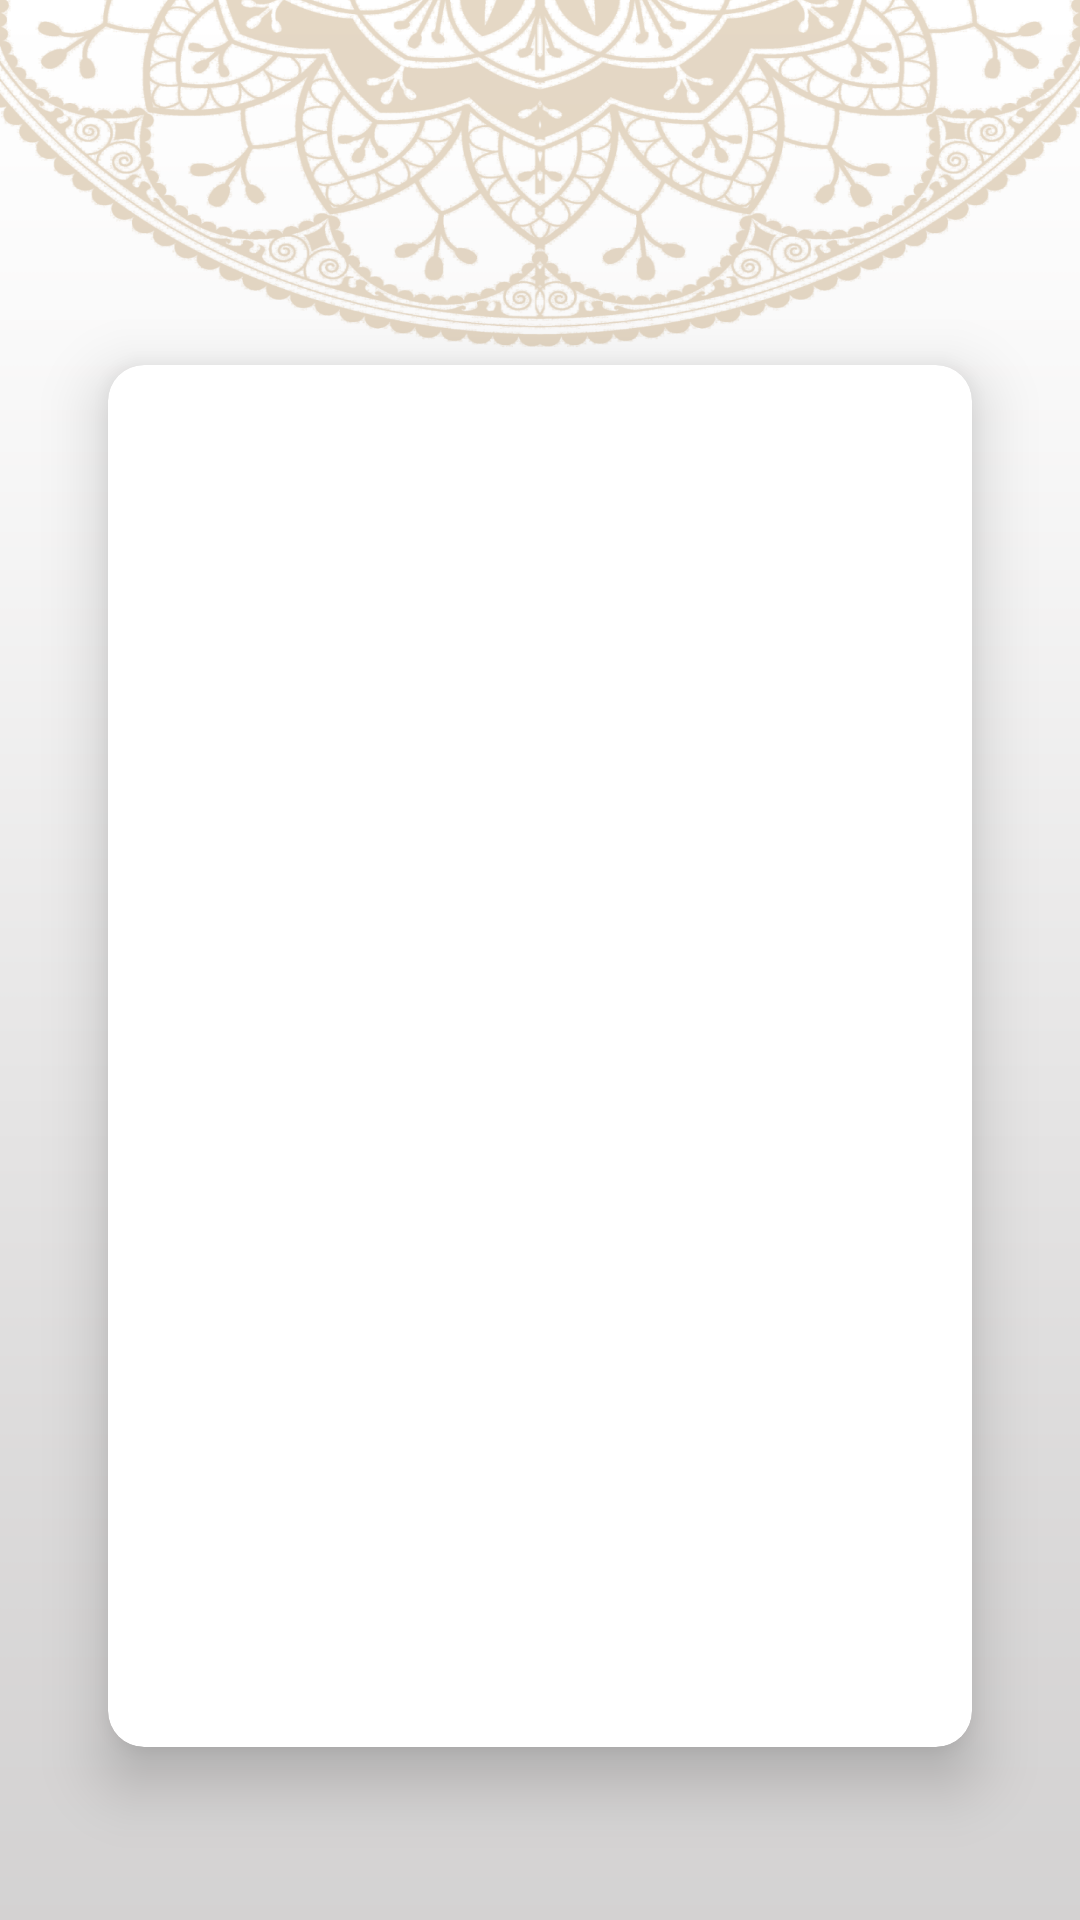

This screen was rendered from an Android layout file. Write that file and the resources it references.
<!-- AndroidManifest.xml: application theme Theme.IslamiC39 -->
<!-- res/layout/activity_chapter_details.xml -->
<?xml version="1.0" encoding="utf-8"?>
<androidx.coordinatorlayout.widget.CoordinatorLayout xmlns:android="http://schemas.android.com/apk/res/android"
    xmlns:tools="http://schemas.android.com/tools"
    android:layout_width="match_parent"
    android:layout_height="match_parent"
    android:background="@drawable/main_background"
    tools:context=".ui.suraDetails.ChapterDetailsActivity">

    <com.google.android.material.appbar.AppBarLayout
        android:id="@+id/app_bar_layout"
        android:layout_width="match_parent"
        android:layout_height="wrap_content"
        android:background="@color/color_transparent">

        <androidx.appcompat.widget.Toolbar
            android:id="@+id/tool_bar"
            android:layout_width="match_parent"
            android:layout_height="wrap_content"
            android:background="@color/color_transparent">

            <TextView
                android:id="@+id/title_tv"
                android:layout_width="wrap_content"
                android:layout_height="wrap_content"
                android:layout_gravity="center"
                android:textSize="30sp"
                android:textStyle="bold" />
        </androidx.appcompat.widget.Toolbar>

    </com.google.android.material.appbar.AppBarLayout>

    <include
        android:id="@+id/content"
        layout="@layout/content_chapter_details" />

</androidx.coordinatorlayout.widget.CoordinatorLayout>
<!-- res/layout/content_chapter_details.xml (included above) -->
<?xml version="1.0" encoding="utf-8"?>
<androidx.constraintlayout.widget.ConstraintLayout xmlns:android="http://schemas.android.com/apk/res/android"
    xmlns:app="http://schemas.android.com/apk/res-auto"
    xmlns:tools="http://schemas.android.com/tools"
    android:layout_width="match_parent"
    android:layout_height="match_parent"
    app:layout_behavior="@string/appbar_scrolling_view_behavior"
    tools:showIn="@layout/activity_chapter_details">

    <androidx.cardview.widget.CardView
        android:layout_width="0dp"
        android:layout_height="0dp"
        app:cardCornerRadius="12dp"
        app:cardElevation="12dp"
        app:contentPadding="8dp"
        app:layout_constraintBottom_toBottomOf="parent"
        app:layout_constraintEnd_toEndOf="parent"
        app:layout_constraintHeight_percent=".8"
        app:layout_constraintStart_toStartOf="parent"
        app:layout_constraintTop_toTopOf="parent"
        app:layout_constraintWidth_percent=".8">

        <androidx.recyclerview.widget.RecyclerView
            android:id="@+id/recycler_view"
            android:layout_width="match_parent"
            android:layout_height="match_parent"
            app:layoutManager="androidx.recyclerview.widget.LinearLayoutManager"
            tools:listitem="@layout/item_verse" />
    </androidx.cardview.widget.CardView>

</androidx.constraintlayout.widget.ConstraintLayout>
<!-- res/layout/item_verse.xml (included above) -->
<?xml version="1.0" encoding="utf-8"?>
<androidx.constraintlayout.widget.ConstraintLayout xmlns:android="http://schemas.android.com/apk/res/android"
    xmlns:app="http://schemas.android.com/apk/res-auto"
    xmlns:tools="http://schemas.android.com/tools"
    android:layout_width="match_parent"
    android:layout_height="wrap_content">

    <TextView
        android:id="@+id/conetnt"
        android:layout_width="wrap_content"
        android:layout_height="wrap_content"
        android:layout_marginTop="4dp"
        android:gravity="center"
        android:textSize="18sp"
        app:layout_constraintEnd_toEndOf="parent"
        app:layout_constraintHorizontal_bias="0.5"
        app:layout_constraintStart_toStartOf="parent"
        app:layout_constraintTop_toTopOf="parent"
        tools:text="Al Fatiha" />

    <View
        android:layout_width="0dp"
        android:layout_height="1dp"
        android:layout_marginTop="4dp"
        android:background="@color/primaryColor"
        android:paddingBottom="4dp"
        app:layout_constraintEnd_toEndOf="parent"
        app:layout_constraintStart_toStartOf="parent"
        app:layout_constraintTop_toBottomOf="@id/conetnt"
        app:layout_constraintWidth_percent=".7" />

</androidx.constraintlayout.widget.ConstraintLayout>
<!-- resources referenced by this layout -->
<resources>
  <color name="color_transparent">#00000000</color>
  <color name="primaryColor">#B7935F</color>
  <!-- drawable main_background: png bitmap (drawable-nodpi, 370704 bytes) -->
  <style name="Theme.IslamiC39" parent="Base.Theme.IslamiC39" />
  <style name="Base.Theme.IslamiC39" parent="Theme.Material3.DayNight.NoActionBar">
          
          <item name="colorPrimary">@color/primaryColor</item>
          <item name="colorPrimaryVariant">@color/primaryColor</item>
      </style>
</resources>
